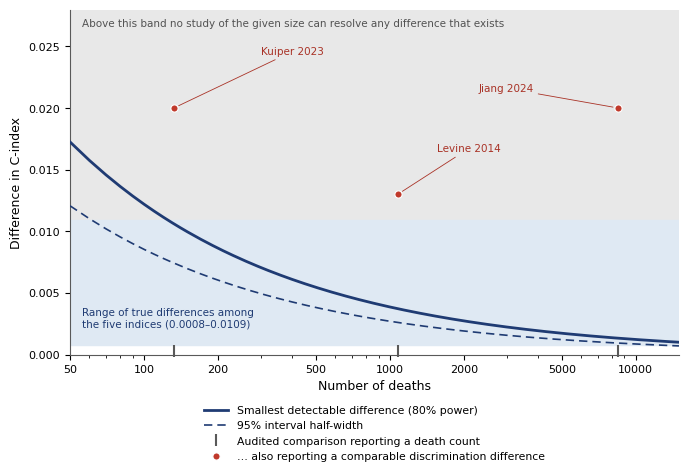

Recreate this plot in Python.
# -*- coding: utf-8 -*-
"""
Figure 4 v4：分辨极限（resolution floor）
--------------------------------------
v4 相对 v3 的改动：
  · 图例增加两条标记说明，让"底部刻度线(ticks)"与"实心圆(filled circles)"
    的区分在图内可见，与图注一致：
       |  Audited comparison reporting a death count
       ●  … and a comparable discrimination difference
  · 输出 Figure4_resolution_floor_v4.{png,pdf,svg}
"""
import os
import numpy as np
import matplotlib
matplotlib.use('Agg')
import matplotlib.pyplot as plt
from matplotlib.lines import Line2D

matplotlib.rcParams['svg.fonttype'] = 'none'
matplotlib.rcParams['font.family'] = 'DejaVu Sans'

P = (r'c:\Users\lxddz\Desktop\科研稿件总库\A_在投_9篇'
     r'\21_衰老指数等价性_LHL\LHL_投稿包_v1.00')
OUT = os.path.join(P, '图表')
os.makedirs(OUT, exist_ok=True)

D_FULL = 5636.0
SE_MED = 0.00058
POWER = 2.8016
Z = 1.96

d = np.arange(50, 15000, 10)
se = SE_MED * np.sqrt(D_FULL / d)
mdd = POWER * se
half = Z * se

Y_MAX = 0.028
Y_SPLIT = 0.0109
Y_FLOOR = 0.0008

fig, ax = plt.subplots(figsize=(7.0, 5.0), dpi=300)
fig.subplots_adjust(left=0.105, right=0.975, top=0.965, bottom=0.275)

ax.axhspan(Y_SPLIT, Y_MAX, color='0.91', zorder=0)
ax.axhspan(Y_FLOOR, Y_SPLIT, color='#dfe9f3', zorder=0)

l_mdd, = ax.plot(d, mdd, color='#1f3b73', lw=2.0, zorder=3,
                 label='Smallest detectable difference (80% power)')
l_half, = ax.plot(d, half, color='#1f3b73', lw=1.2, ls=(0, (5, 3)), zorder=3,
                  label='95% interval half-width')

ax.set_xscale('log')
ax.set_xlim(50, 15000)
ax.set_ylim(0, Y_MAX)
ax.set_xlabel('Number of deaths', fontsize=9)
ax.set_ylabel('Difference in C-index', fontsize=9)
ax.set_xticks([50, 100, 200, 500, 1000, 2000, 5000, 10000])
ax.set_xticklabels(['50', '100', '200', '500', '1000', '2000', '5000', '10000'])
ax.tick_params(axis='both', labelsize=8)
for s in ['top', 'right']:
    ax.spines[s].set_visible(False)
ax.spines['left'].set_color('0.35')
ax.spines['bottom'].set_color('0.35')

TICK_Y = 0.0003
studies = [
    ('Kuiper 2023', 132, 0.020, (300, 0.0242), 'left'),
    ('Levine 2014', 1076, 0.013, (1550, 0.0163), 'left'),
    ('Jiang 2024', 8508, 0.020, (2300, 0.0212), 'left'),
]

for name, deaths, delta, xytext, ha in studies:
    ax.plot([deaths], [TICK_Y], marker='|', ms=9, mew=1.5,
            color='0.35', zorder=4, clip_on=False)

for name, deaths, delta, xytext, ha in studies:
    ax.plot([deaths], [delta], 'o', ms=5.2, mfc='#c0392b', mec='white',
            mew=0.8, zorder=6)
    ax.annotate(name, xy=(deaths, delta), xytext=xytext,
                textcoords='data', ha=ha, va='bottom',
                fontsize=7.5, color='#a93226', zorder=7,
                arrowprops=dict(arrowstyle='-', lw=0.6, color='#a93226',
                                shrinkA=1, shrinkB=4,
                                connectionstyle='arc3,rad=0'))

ax.text(56, 0.0021,
        'Range of true differences among\nthe five indices (0.0008–0.0109)',
        fontsize=7.5, color='#1f3b73', va='bottom', ha='left', zorder=5)

ax.text(56, 0.0273,
        'Above this band no study of the given size can resolve any '
        'difference that exists',
        fontsize=7.5, color='0.32', va='top', ha='left', zorder=5)

# 标记图例（让 ticks 与 circles 的区分可见）
p_tick = Line2D([], [], marker='|', ls='none', ms=9, mew=1.5, color='0.35',
                label='Audited comparison reporting a death count')
p_circ = Line2D([], [], marker='o', ls='none', ms=5.2, mfc='#c0392b',
                mec='white', mew=0.8,
                label='… also reporting a comparable discrimination difference')

leg = ax.legend(handles=[l_mdd, l_half, p_tick, p_circ],
                loc='upper center', bbox_to_anchor=(0.5, -0.135),
                ncol=1, fontsize=7.8, frameon=False,
                handlelength=2.2, borderaxespad=0)

fig.savefig(os.path.join(OUT, 'Figure4_resolution_floor_v4.png'), dpi=600)
fig.savefig(os.path.join(OUT, 'Figure4_resolution_floor_v4.pdf'))
fig.savefig(os.path.join(OUT, 'Figure4_resolution_floor_v4.svg'))
print('saved ->', os.path.join(OUT, 'Figure4_resolution_floor_v4.{png,pdf,svg}'))
